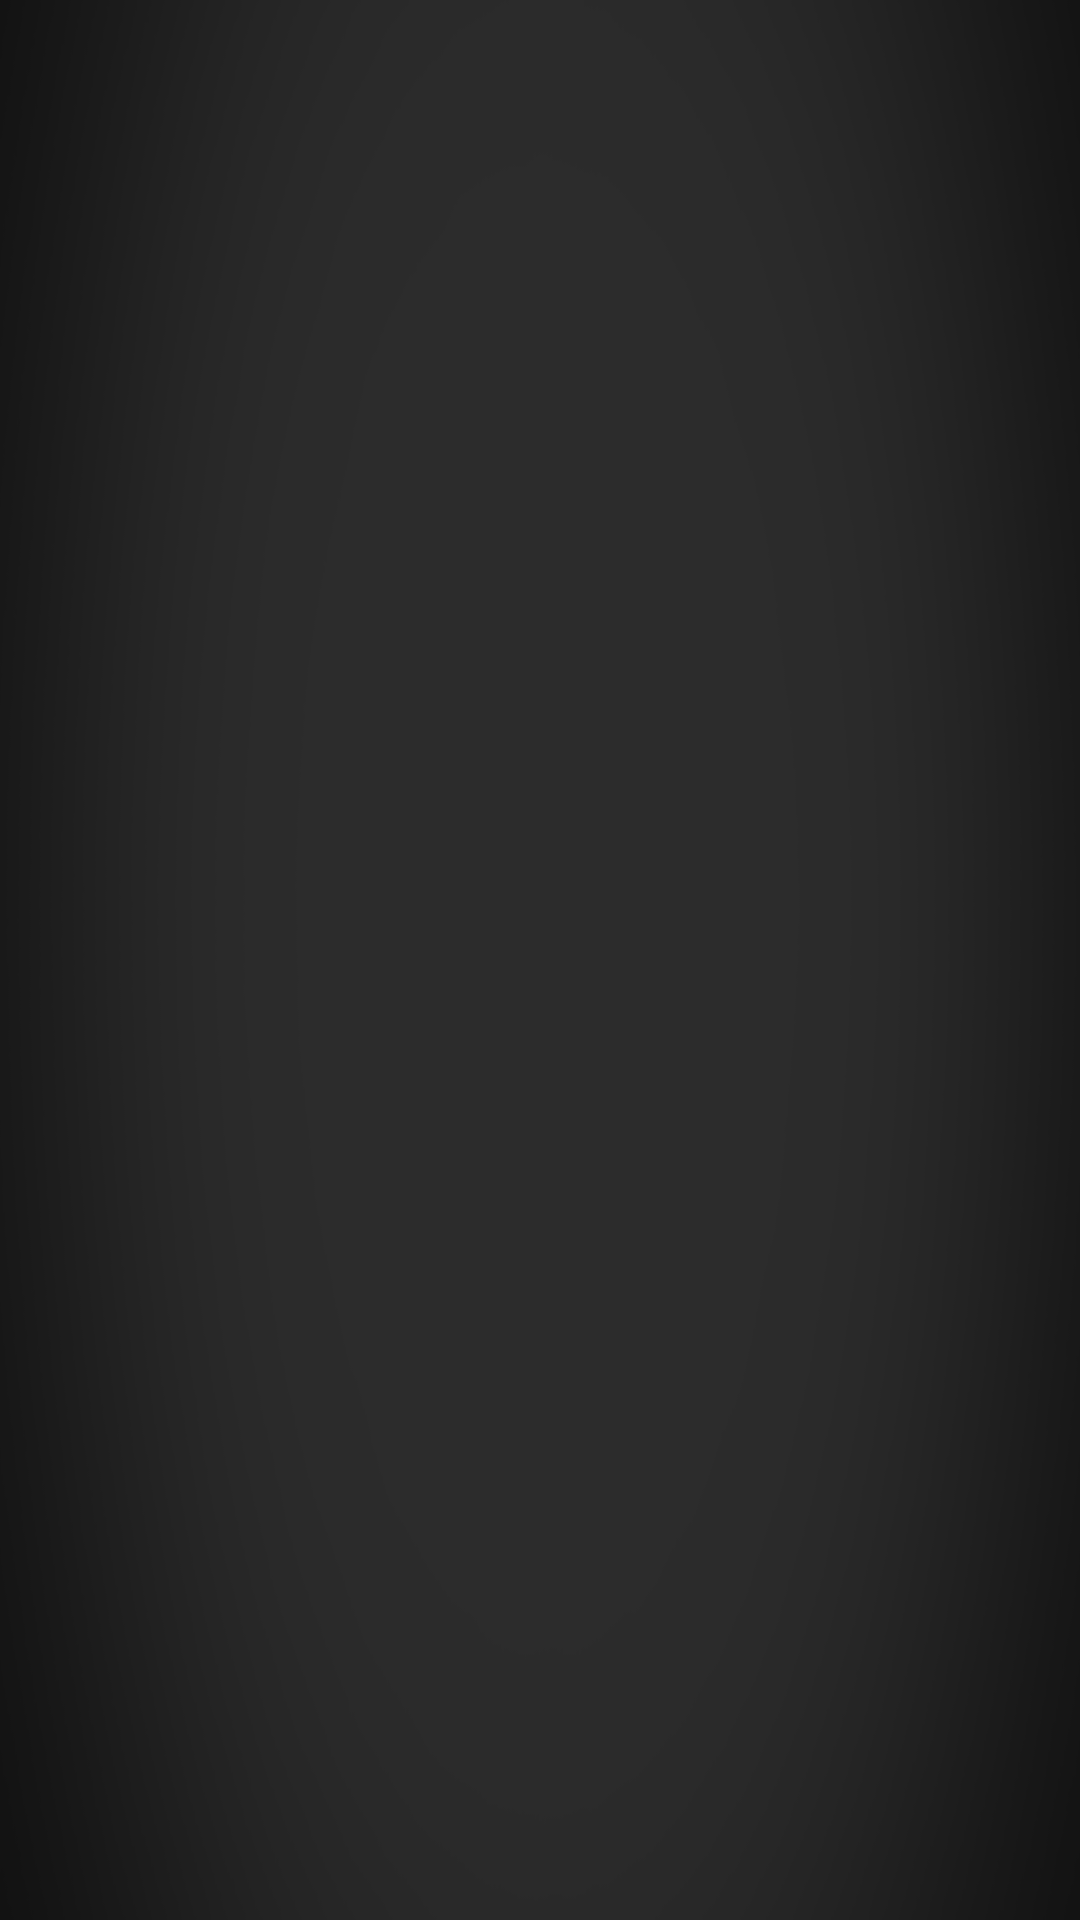

The Android layout XML behind this screen, and the referenced resources:
<!-- AndroidManifest.xml: application theme AppTheme -->
<!-- res/layout/activity_main.xml -->
<?xml version="1.0" encoding="utf-8"?>
<FrameLayout xmlns:android="http://schemas.android.com/apk/res/android"
    android:layout_width="match_parent"
    android:layout_height="match_parent"
    android:background="@drawable/main_background"
    android:id="@+id/main_frame">

    <LinearLayout
        android:orientation="vertical"
        android:layout_width="match_parent"
        android:layout_height="match_parent">

        <FrameLayout
            android:layout_width="match_parent"
            android:layout_height="0dp"
            android:layout_weight="0.83"
            android:id="@+id/top_frame"/>

        <FrameLayout
            android:layout_width="match_parent"
            android:layout_height="0dp"
            android:layout_weight="0.17"
            android:id="@+id/bottom_frame">

        </FrameLayout>

    </LinearLayout>

</FrameLayout>
<!-- resources referenced by this layout -->
<resources>
  <!-- drawable main_background: png bitmap (drawable, 26405 bytes) -->
  <style name="AppTheme" parent="android:Theme.DeviceDefault.NoActionBar.Fullscreen" />
</resources>
